Image classification data set "dataset_crops_conjuntiva" (profjohnrivera/Proyecto_Deteccion_Conjuntiva_v1 on GitHub). Class labels (2): anemia, normal.

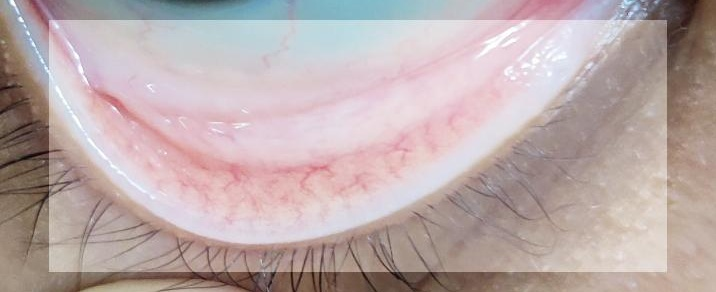
Label: normal

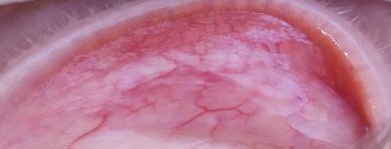
Label: anemia

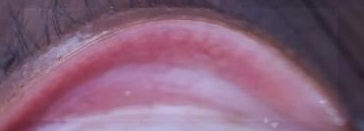
Label: anemia

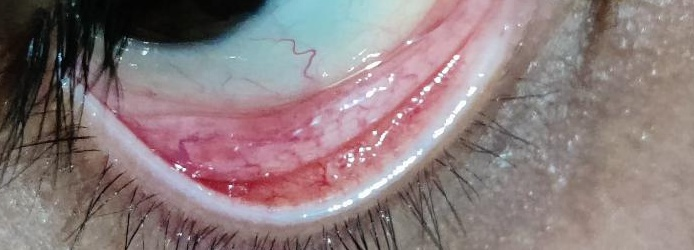
Label: normal

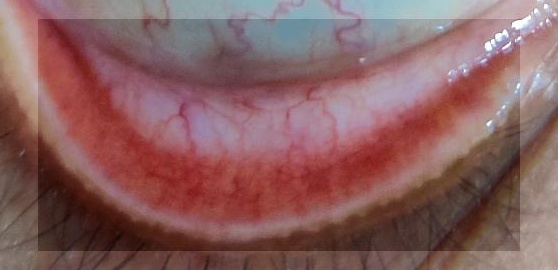
Label: normal

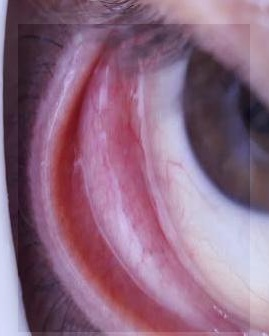
Label: anemia
